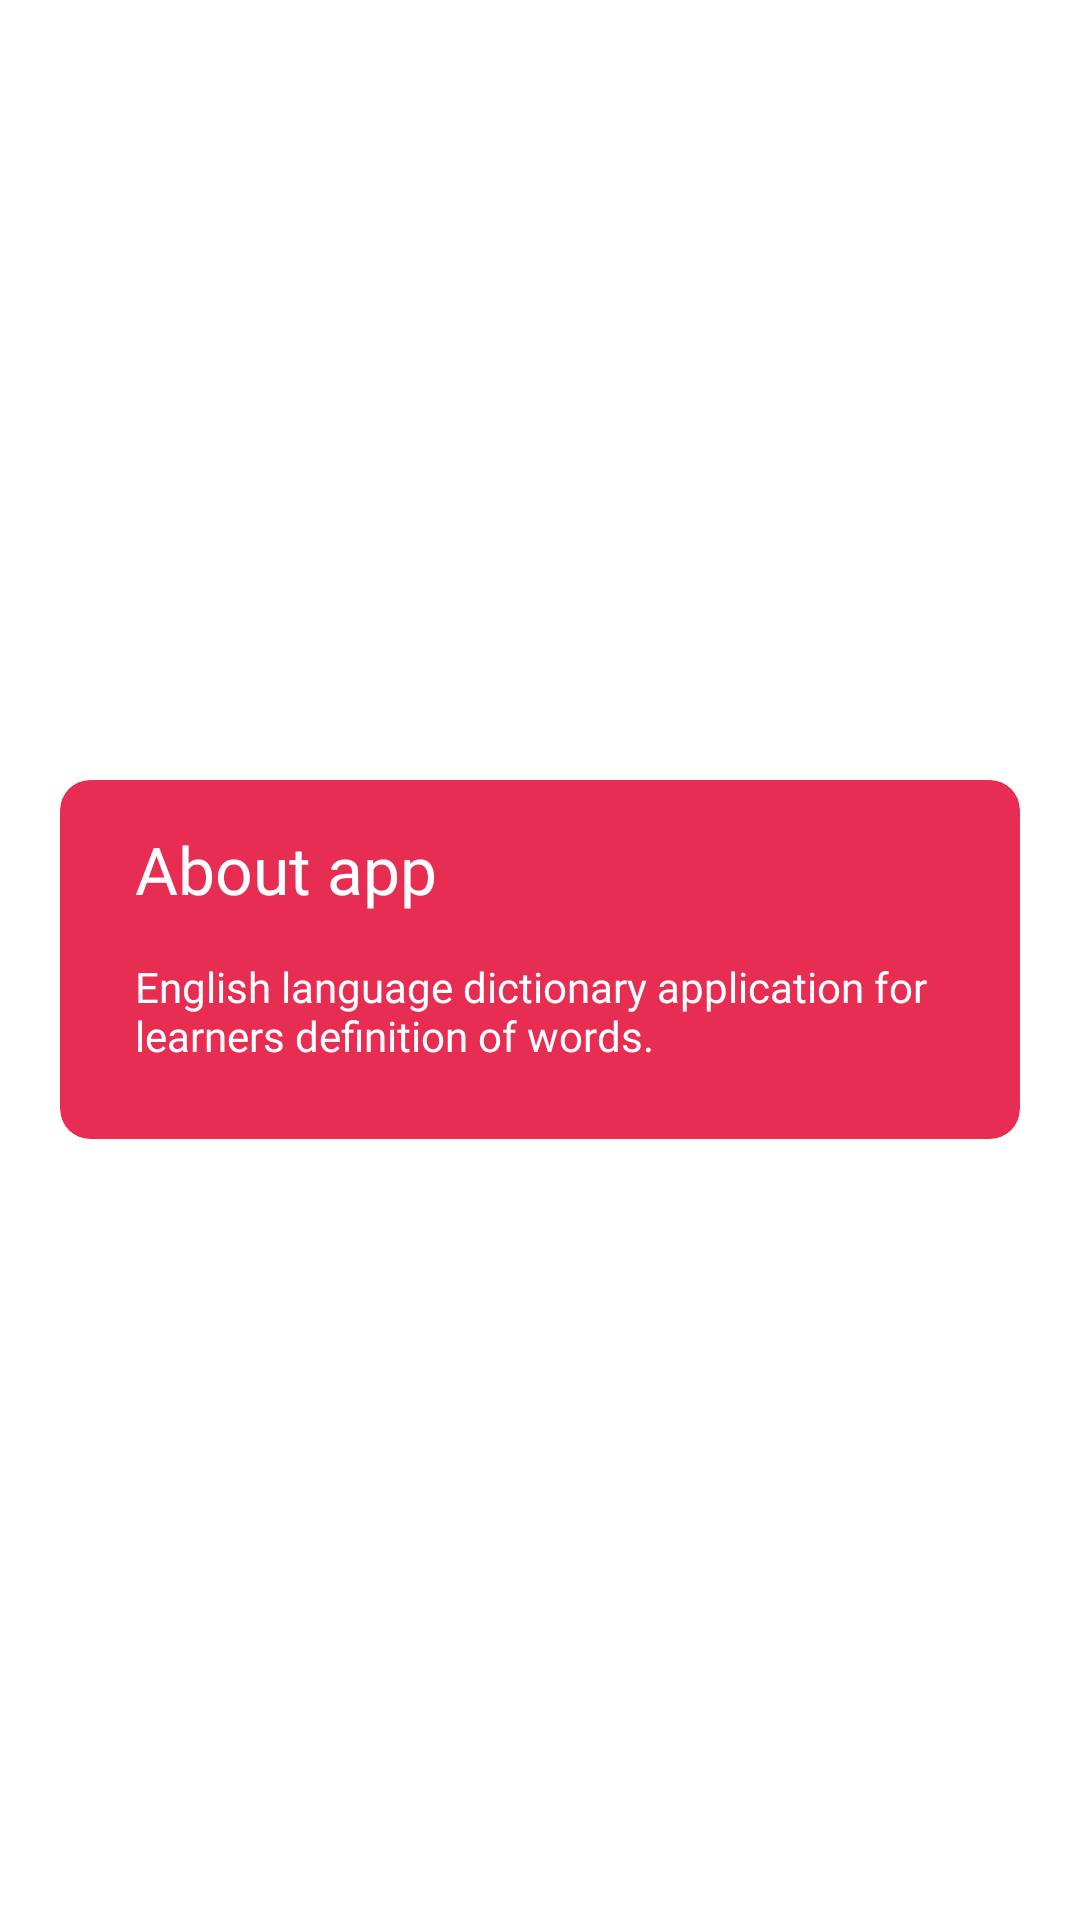

Android layout source for this screen:
<!-- AndroidManifest.xml: application theme Theme.DictionaryWithCoroutines -->
<!-- res/layout/dialog_about_app.xml -->
<?xml version="1.0" encoding="utf-8"?>
<LinearLayout xmlns:android="http://schemas.android.com/apk/res/android"
    xmlns:app="http://schemas.android.com/apk/res-auto"
    android:layout_width="match_parent"
    android:layout_height="match_parent"
    android:layout_gravity="center"
    android:gravity="center"
    android:orientation="vertical">

    <com.google.android.material.card.MaterialCardView
        android:id="@+id/cardView"
        android:layout_width="match_parent"
        android:layout_height="wrap_content"
        android:layout_gravity="center"
        android:layout_margin="15dp"
        app:cardBackgroundColor="@color/red_two"
        app:cardCornerRadius="10dp"
        app:cardPreventCornerOverlap="true"
        app:cardUseCompatPadding="true"
        app:strokeWidth="0dp">

        <LinearLayout
            android:layout_width="match_parent"
            android:layout_height="match_parent"
            android:orientation="vertical">

            <TextView
                android:id="@+id/aboutApp"
                android:layout_width="match_parent"
                android:layout_height="match_parent"
                android:layout_gravity="center"
                android:layout_marginStart="25dp"
                android:layout_marginTop="15dp"
                android:layout_marginEnd="25dp"
                android:fontFamily="@font/roboto_slab"
                android:justificationMode="inter_word"
                android:lineSpacingExtra="2dp"
                android:text="@string/about_app"
                android:textColor="@color/white"
                android:textSize="22sp" />

            <TextView
                android:id="@+id/aboutAppBody"
                android:layout_width="match_parent"
                android:layout_height="wrap_content"
                android:layout_gravity="center"
                android:layout_marginStart="25dp"
                android:layout_marginTop="15dp"
                android:layout_marginEnd="25dp"
                android:layout_marginBottom="25dp"
                android:fontFamily="@font/roboto_slab"
                android:gravity="start"
                android:text="@string/about_app_body"
                android:textColor="@color/white"
                android:textSize="14sp" />


        </LinearLayout>

    </com.google.android.material.card.MaterialCardView>
</LinearLayout>
<!-- resources referenced by this layout -->
<resources>
  <color name="red_two">#E72D52</color>
  <color name="white">#FFFFFF</color>
  <string name="about_app">About app</string>
  <string name="about_app_body">English language dictionary application for learners definition of words.</string>
  <style name="Theme.DictionaryWithCoroutines" parent="Theme.Material3.DayNight.NoActionBar">
          <item name="colorPrimary">@color/white</item>
          <item name="colorPrimaryVariant">@color/white</item>
          <item name="colorOnPrimary">@color/white</item>
          
          <item name="colorControlNormal">@color/black</item>
          <item name="colorSecondary">@color/red_one</item>
          <item name="colorSecondaryVariant">@color/red_one</item>
          <item name="colorOnSecondary">@color/black</item>
          <item name="android:icon">@color/black</item>
          <item name="colorAccent">@color/ripple_color</item>
          <item name="android:textColorHighlight">@color/ripple_color</item>
          <item name="android:colorControlActivated">@color/red_four</item>
          <item name="android:statusBarColor">@color/red_four</item>
          <item name="android:windowLightNavigationBar">true</item>
          <item name="android:navigationBarColor">@color/bg_card</item>
          <item name="android:windowBackground">@drawable/bg_splash_day</item>
          <item name="navigationViewStyle">@style/CustomNavigationView</item>
      </style>
  <color name="black">#FF000000</color>
  <color name="red_one">#C61D3E</color>
  <color name="ripple_color">#33BF1323</color>
  <color name="red_four">#C41035</color>
  <color name="bg_card">@color/white</color>
  <style name="CustomNavigationView" parent="Widget.MaterialComponents.NavigationView">
          <item name="itemTextAppearance">@style/NavigationTextStyle</item>
      </style>
  <style name="NavigationTextStyle" parent="TextAppearance.AppCompat.Body1">
          <item name="android:fontFamily">@font/roboto_slab</item>
          <item name="android:textStyle">bold</item>
          <item name="android:textSize">16sp</item>
      </style>
</resources>
